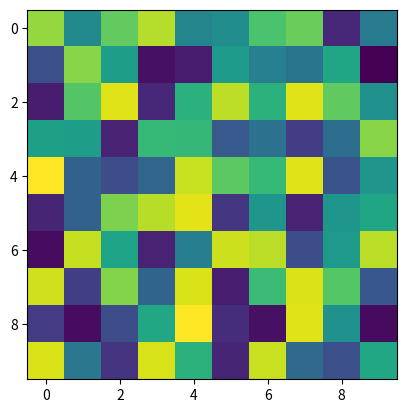

Reproduce this figure in Python.
import matplotlib.pyplot as plt

# Initialize a dictionary to store the coordinates
coordinates = {}

def onclick(event):
    # Check if the click is within the axes (not in the toolbar or outside the plot)
    if event.inaxes:
        x, y = event.xdata, event.ydata
        coordinates[(event.xdata, event.ydata)] = (x, y)
        print(f"Coordinates: x={x}, y={y}")
        print(f"Updated dictionary: {coordinates}")

# Create some data to display with imshow
import numpy as np
data = np.random.rand(10, 10)

# Plot the data using imshow
fig, ax = plt.subplots()
cax = ax.imshow(data, cmap='viridis')

# Connect the onclick event to the function
cid = fig.canvas.mpl_connect('button_press_event', onclick)

plt.show()

# After closing the plot, you can see the dictionary with all the coordinates picked
print("Final coordinates:", coordinates)
